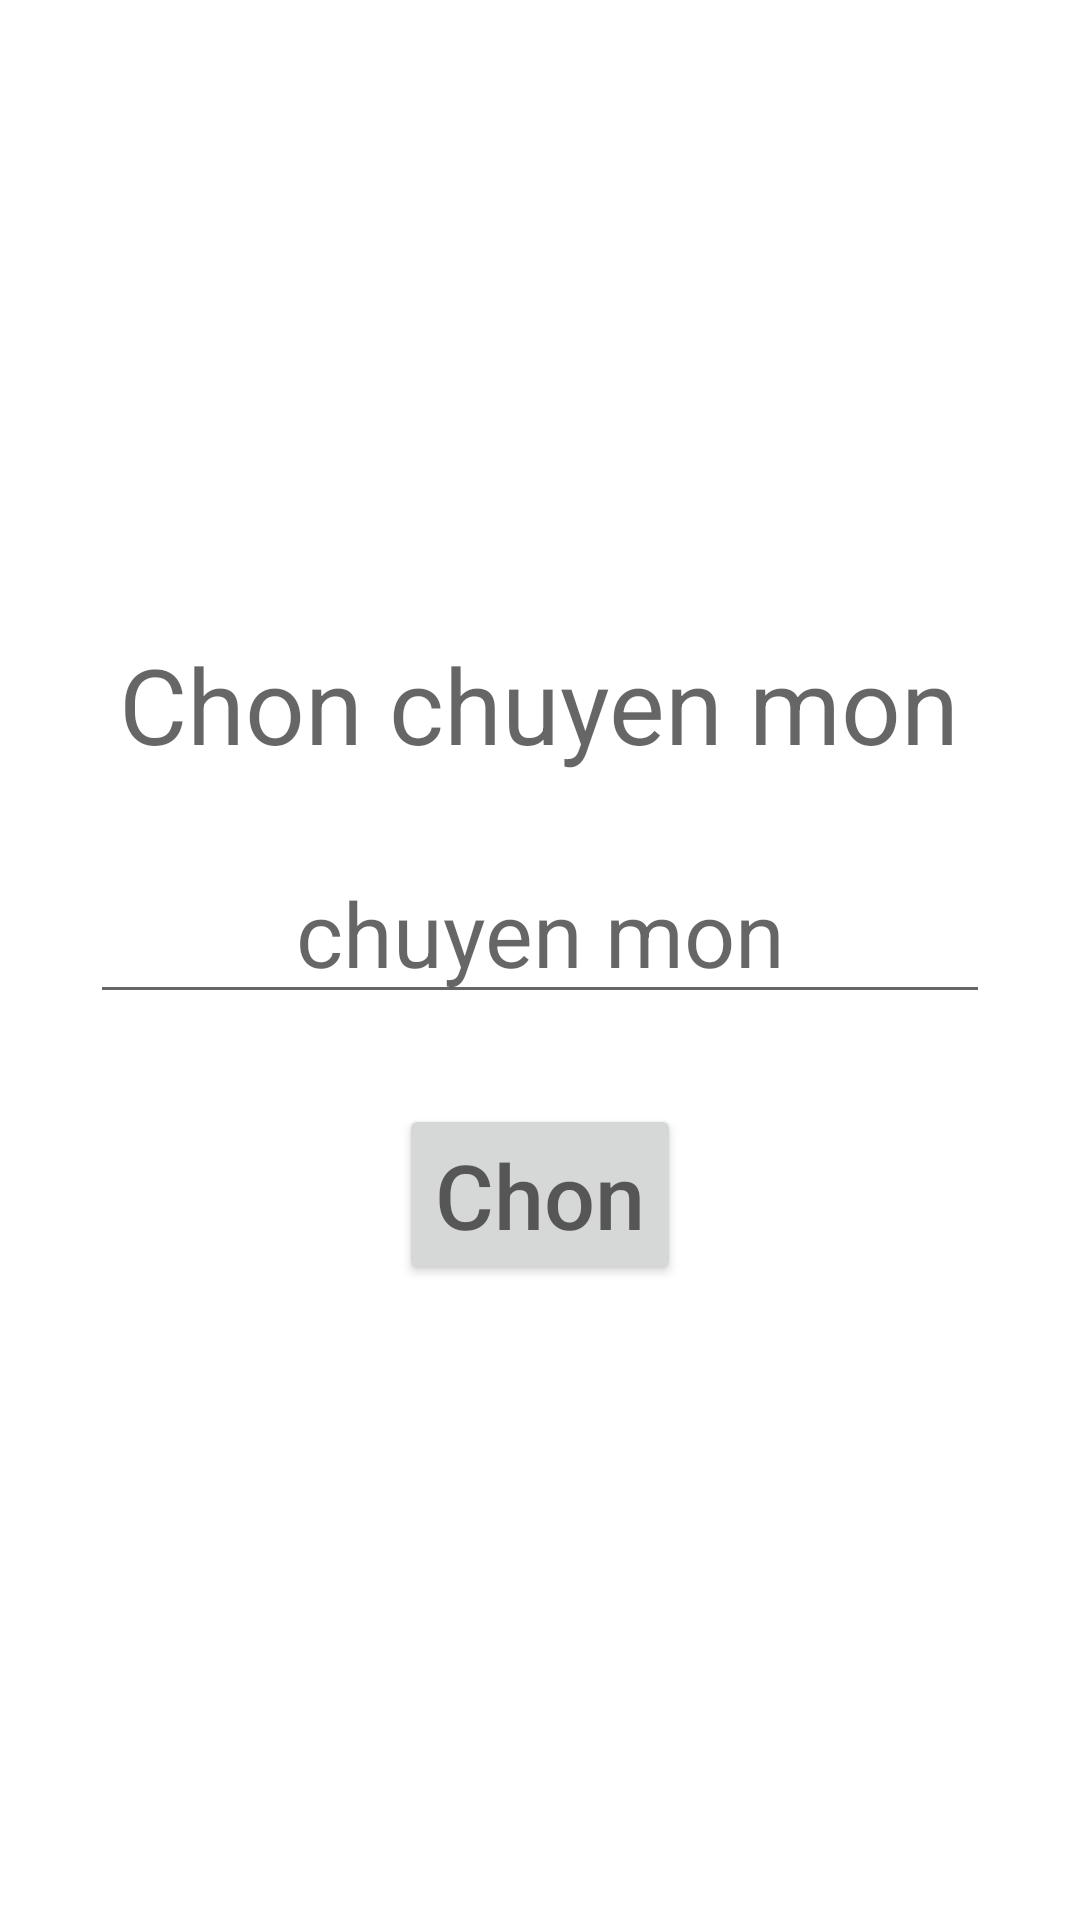

Layout XML and referenced resources for this Android screen:
<!-- AndroidManifest.xml: application theme Theme.Final4 -->
<!-- res/layout/activity_chon_chuyen_mon.xml -->
<?xml version="1.0" encoding="utf-8"?>
<LinearLayout xmlns:android="http://schemas.android.com/apk/res/android"
    xmlns:app="http://schemas.android.com/apk/res-auto"
    xmlns:tools="http://schemas.android.com/tools"
    android:layout_width="match_parent"
    android:layout_height="match_parent"
    tools:context=".ChonChuyenMonAct"
    android:orientation="vertical"
    android:gravity="center">

    <TextView
        android:layout_width="wrap_content"
        android:layout_height="wrap_content"
        android:textSize="35dp"
        android:hint="Chon chuyen mon"/>

    <EditText
        android:layout_width="300dp"
        android:layout_height="50dp"
        android:layout_marginTop="30dp"
        android:hint="chuyen mon"
        android:textSize="30dp"
        android:gravity="center"
        android:id="@+id/ChonChuyenMon_chuyenMon"/>

    <Button
        android:layout_width="wrap_content"
        android:layout_height="wrap_content"
        android:hint="Chon"
        android:textSize="30dp"
        android:layout_marginTop="30dp"
        android:id="@+id/ChonChuyenMon_btn"/>


</LinearLayout>
<!-- resources referenced by this layout -->
<resources>
  <style name="Theme.Final4" parent="Theme.MaterialComponents.DayNight.DarkActionBar">
          
          <item name="colorPrimary">@color/purple_500</item>
          <item name="colorPrimaryVariant">@color/purple_700</item>
          <item name="colorOnPrimary">@color/white</item>
          
          <item name="colorSecondary">@color/teal_200</item>
          <item name="colorSecondaryVariant">@color/teal_700</item>
          <item name="colorOnSecondary">@color/black</item>
          
          <item name="android:statusBarColor">?attr/colorPrimaryVariant</item>
          
      </style>
  <!-- not gathered from this repository: default colours our renderer supplied (Android Studio template values) -->
  <color name="purple_500">#FF6200EE</color>
  <color name="purple_700">#FF3700B3</color>
  <color name="teal_200">#FF03DAC5</color>
  <color name="teal_700">#FF018786</color>
  <color name="black">#FF000000</color>
  <color name="white">#FFFFFFFF</color>
</resources>
